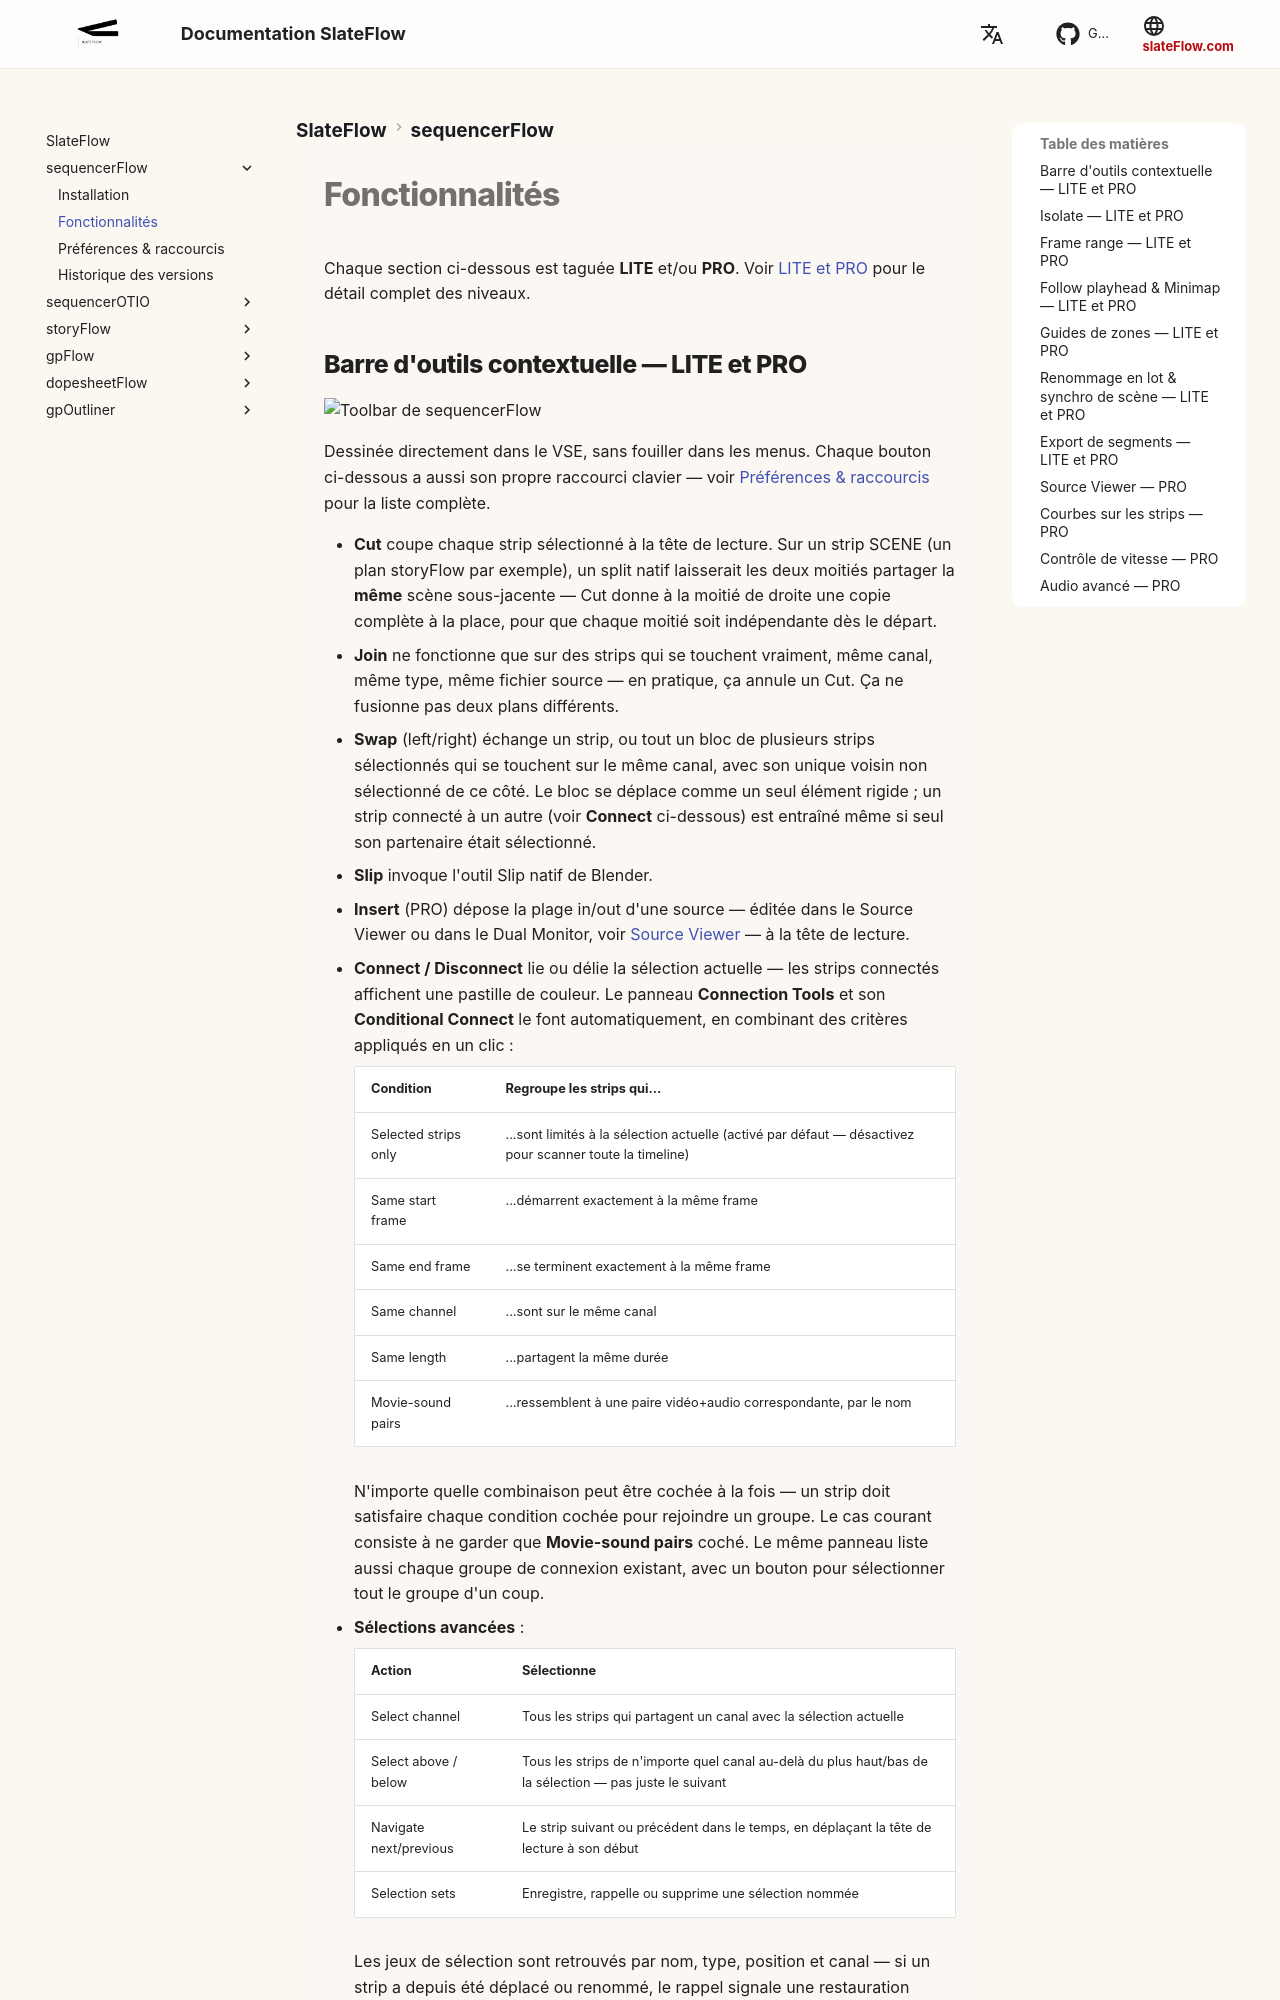

repository: oylbis/slateflow-docs · page: fr/sequencerFlow/features/index.html · generator: mkdocs

# Fonctionnalités

Chaque section ci-dessous est taguée **LITE** et/ou **PRO**. Voir
[LITE et PRO](index.md#lite-et-pro) pour le détail complet des niveaux.

## Barre d'outils contextuelle — LITE et PRO

![Toolbar de sequencerFlow](assets/sequencerFlow_toolBar_01.png)

Dessinée directement dans le VSE, sans fouiller dans les menus. Chaque
bouton ci-dessous a aussi son propre raccourci clavier — voir
[Préférences & raccourcis](shortcuts.md) pour la liste complète.

- **Cut** coupe chaque strip sélectionné à la tête de lecture. Sur un
  strip SCENE (un plan storyFlow par exemple), un split natif laisserait
  les deux moitiés partager la **même** scène sous-jacente — Cut donne à
  la moitié de droite une copie complète à la place, pour que chaque
  moitié soit indépendante dès le départ.
- **Join** ne fonctionne que sur des strips qui se touchent vraiment,
  même canal, même type, même fichier source — en pratique, ça annule un
  Cut. Ça ne fusionne pas deux plans différents.
- **Swap** (left/right) échange un strip, ou tout un bloc de plusieurs
  strips sélectionnés qui se touchent sur le même canal, avec son unique
  voisin non sélectionné de ce côté. Le bloc se déplace comme un seul
  élément rigide ; un strip connecté à un autre (voir **Connect**
  ci-dessous) est entraîné même si seul son partenaire était sélectionné.
- **Slip** invoque l'outil Slip natif de Blender.
- **Insert** (PRO) dépose la plage in/out d'une source — éditée dans le
  Source Viewer ou dans le Dual Monitor, voir
  [Source Viewer](#source-viewer-pro) — à la tête de lecture.
- **Connect / Disconnect** lie ou délie la sélection actuelle — les
  strips connectés affichent une pastille de couleur. Le panneau
  **Connection Tools** et son **Conditional Connect** le font
  automatiquement, en combinant des critères appliqués en un clic :

    | Condition | Regroupe les strips qui... |
    |---|---|
    | Selected strips only | ...sont limités à la sélection actuelle (activé par défaut — désactivez pour scanner toute la timeline) |
    | Same start frame | ...démarrent exactement à la même frame |
    | Same end frame | ...se terminent exactement à la même frame |
    | Same channel | ...sont sur le même canal |
    | Same length | ...partagent la même durée |
    | Movie-sound pairs | ...ressemblent à une paire vidéo+audio correspondante, par le nom |

    N'importe quelle combinaison peut être cochée à la fois — un strip
    doit satisfaire chaque condition cochée pour rejoindre un groupe. Le
    cas courant consiste à ne garder que **Movie-sound pairs** coché. Le
    même panneau liste aussi chaque groupe de connexion existant, avec un
    bouton pour sélectionner tout le groupe d'un coup.

- **Sélections avancées** :

    | Action | Sélectionne |
    |---|---|
    | Select channel | Tous les strips qui partagent un canal avec la sélection actuelle |
    | Select above / below | Tous les strips de n'importe quel canal au-delà du plus haut/bas de la sélection — pas juste le suivant |
    | Navigate next/previous | Le strip suivant ou précédent dans le temps, en déplaçant la tête de lecture à son début |
    | Selection sets | Enregistre, rappelle ou supprime une sélection nommée |
